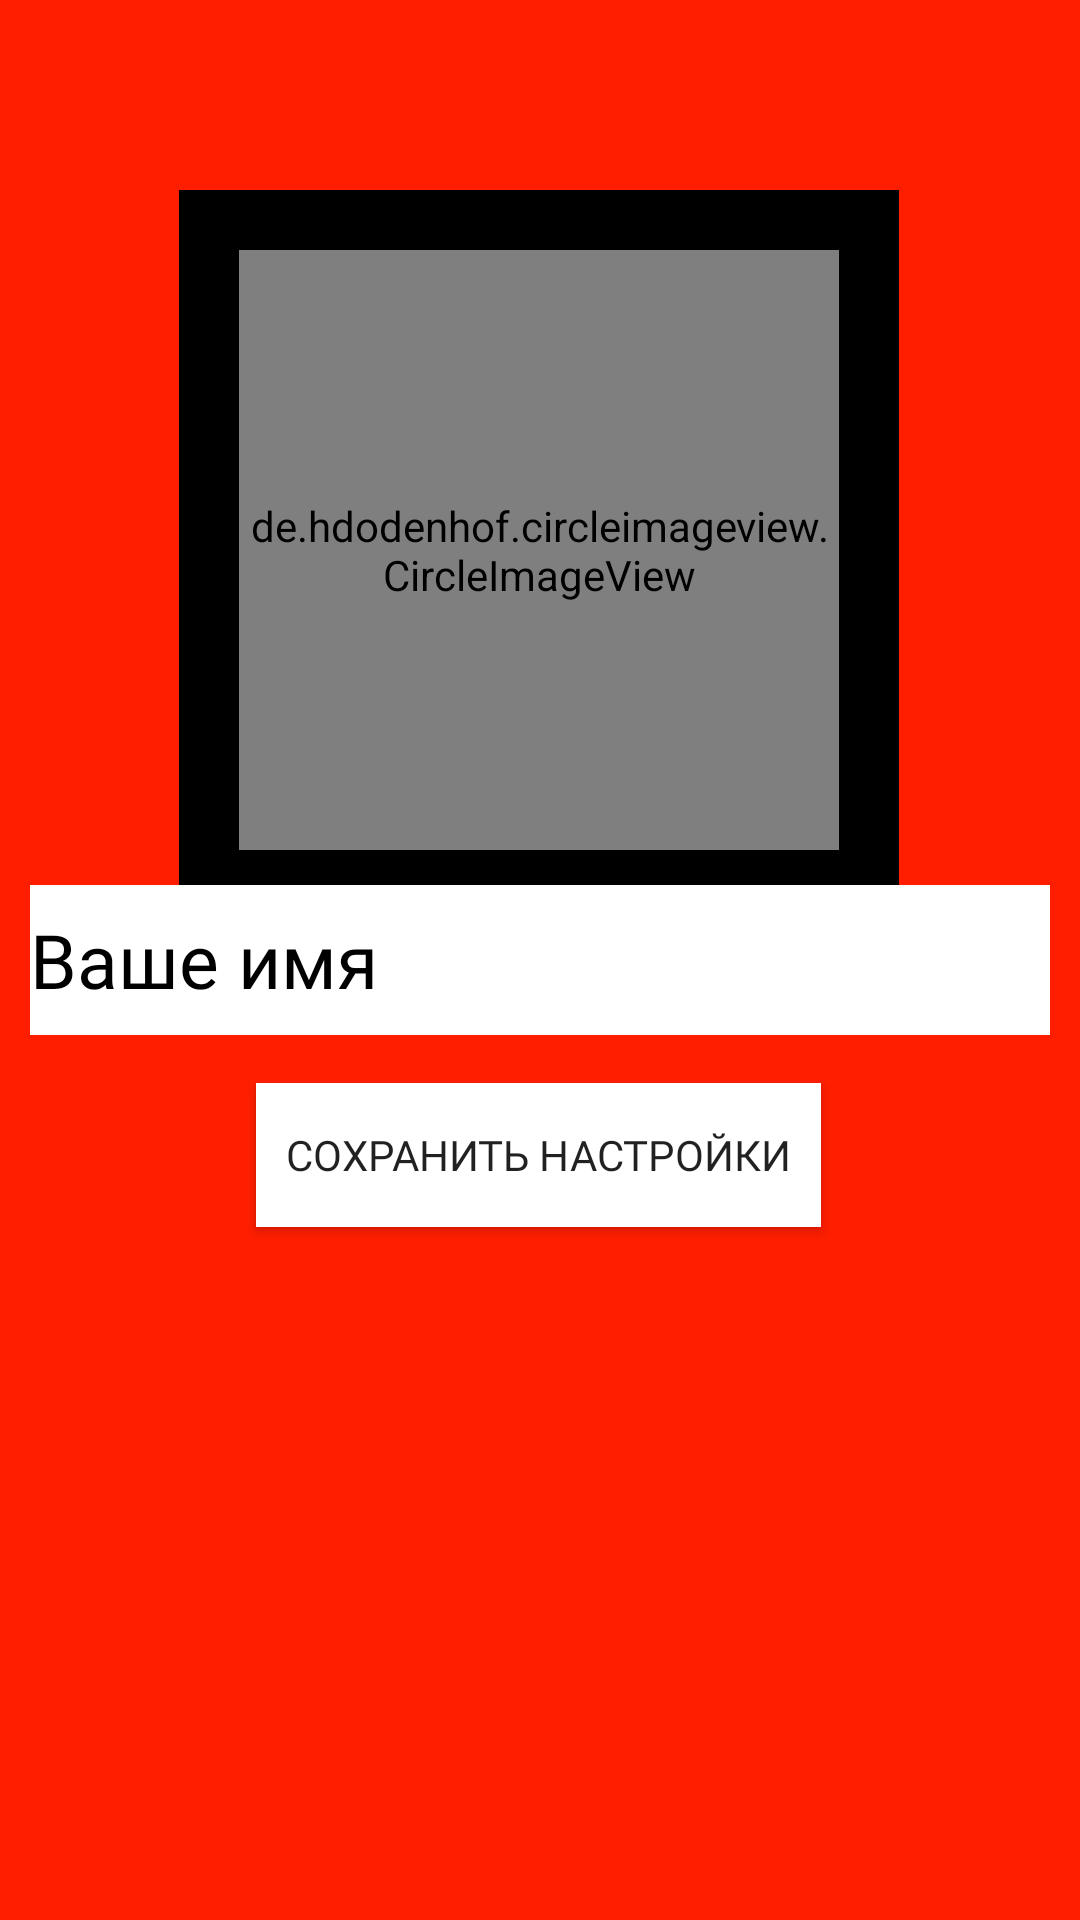

Write the Android layout XML for this screen, with the resource values it uses.
<!-- AndroidManifest.xml: application theme Theme.AppCompat.DayNight.NoActionBar -->
<!-- res/layout/activity_account_settings.xml -->
<?xml version="1.0" encoding="utf-8"?>
<androidx.constraintlayout.widget.ConstraintLayout xmlns:android="http://schemas.android.com/apk/res/android"
    xmlns:app="http://schemas.android.com/apk/res-auto"
    xmlns:tools="http://schemas.android.com/tools"
    android:layout_width="match_parent"
    android:layout_height="match_parent"
    android:background="#FF1E00"
    tools:context=".AccountSettings">

    <LinearLayout
        android:id="@+id/linearLayout"
        android:layout_width="wrap_content"
        android:layout_height="wrap_content"
        android:background="@color/black"
        android:orientation="horizontal"
        android:padding="20dp"
        app:layout_constraintBottom_toBottomOf="parent"
        app:layout_constraintEnd_toEndOf="parent"
        app:layout_constraintHorizontal_bias="0.497"
        app:layout_constraintStart_toStartOf="parent"
        app:layout_constraintTop_toTopOf="parent"
        app:layout_constraintVertical_bias="0.158">

        <de.hdodenhof.circleimageview.CircleImageView
            android:id="@+id/imageSettings"
            android:layout_width="200dp"
            android:layout_height="200dp"
            tools:src="@drawable/default_image" />
    </LinearLayout>

    <EditText
        android:textSize="25dp"
        android:fontFamily="@font/master_of_festival"
        android:textColor="@color/black"
        android:textColorHint="@color/black"
        android:hint="Ваше имя"
        android:layout_margin="10dp"
        android:background="@color/white"
        android:id="@+id/userNameSettings"
        android:layout_width="match_parent"
        android:layout_height="50dp"
        android:ems="10"
        android:inputType="textPersonName"
        android:text=""
        app:layout_constraintBottom_toBottomOf="parent"
        app:layout_constraintEnd_toEndOf="parent"
        app:layout_constraintStart_toStartOf="parent"
        app:layout_constraintTop_toTopOf="parent" />

    <Button
        android:fontFamily="@font/master_of_festival"
        android:padding="10dp"
        android:background="@color/white"
        android:id="@+id/saveSettings"
        android:layout_width="wrap_content"
        android:layout_height="wrap_content"
        android:text="Сохранить настройки"
        app:layout_constraintBottom_toBottomOf="parent"
        app:layout_constraintEnd_toEndOf="parent"
        app:layout_constraintHorizontal_bias="0.498"
        app:layout_constraintStart_toStartOf="parent"
        app:layout_constraintTop_toTopOf="parent"
        app:layout_constraintVertical_bias="0.61" />

    <ProgressBar
        android:progress="50"
        android:visibility="invisible"
        android:layout_marginBottom="15dp"
        android:background="@color/white"
        android:id="@+id/progressBarSettings"
        style="?android:attr/progressBarStyleHorizontal"
        android:layout_width="match_parent"
        android:layout_height="wrap_content"
        app:layout_constraintBottom_toTopOf="@+id/linearLayout"
        app:layout_constraintEnd_toEndOf="parent"
        app:layout_constraintHorizontal_bias="0.0"
        app:layout_constraintStart_toStartOf="parent"
        app:layout_constraintTop_toTopOf="parent"
        app:layout_constraintVertical_bias="1.0" />
</androidx.constraintlayout.widget.ConstraintLayout>
<!-- resources referenced by this layout -->
<resources>
  <!-- drawable default_image: jpg bitmap (drawable, 8690 bytes) -->
  <!-- not gathered from this repository: default colours our renderer supplied (Android Studio template values) -->
  <color name="black">#FF000000</color>
  <color name="white">#FFFFFFFF</color>
</resources>
